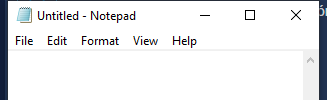
Task: Este proyecto tiene todas las clases de rPA
Workflow: Main

Step 1: Attach Window 'notepad.exe Untitled' on the element in window '*Untitled - Notepad' (notepad.exe)
